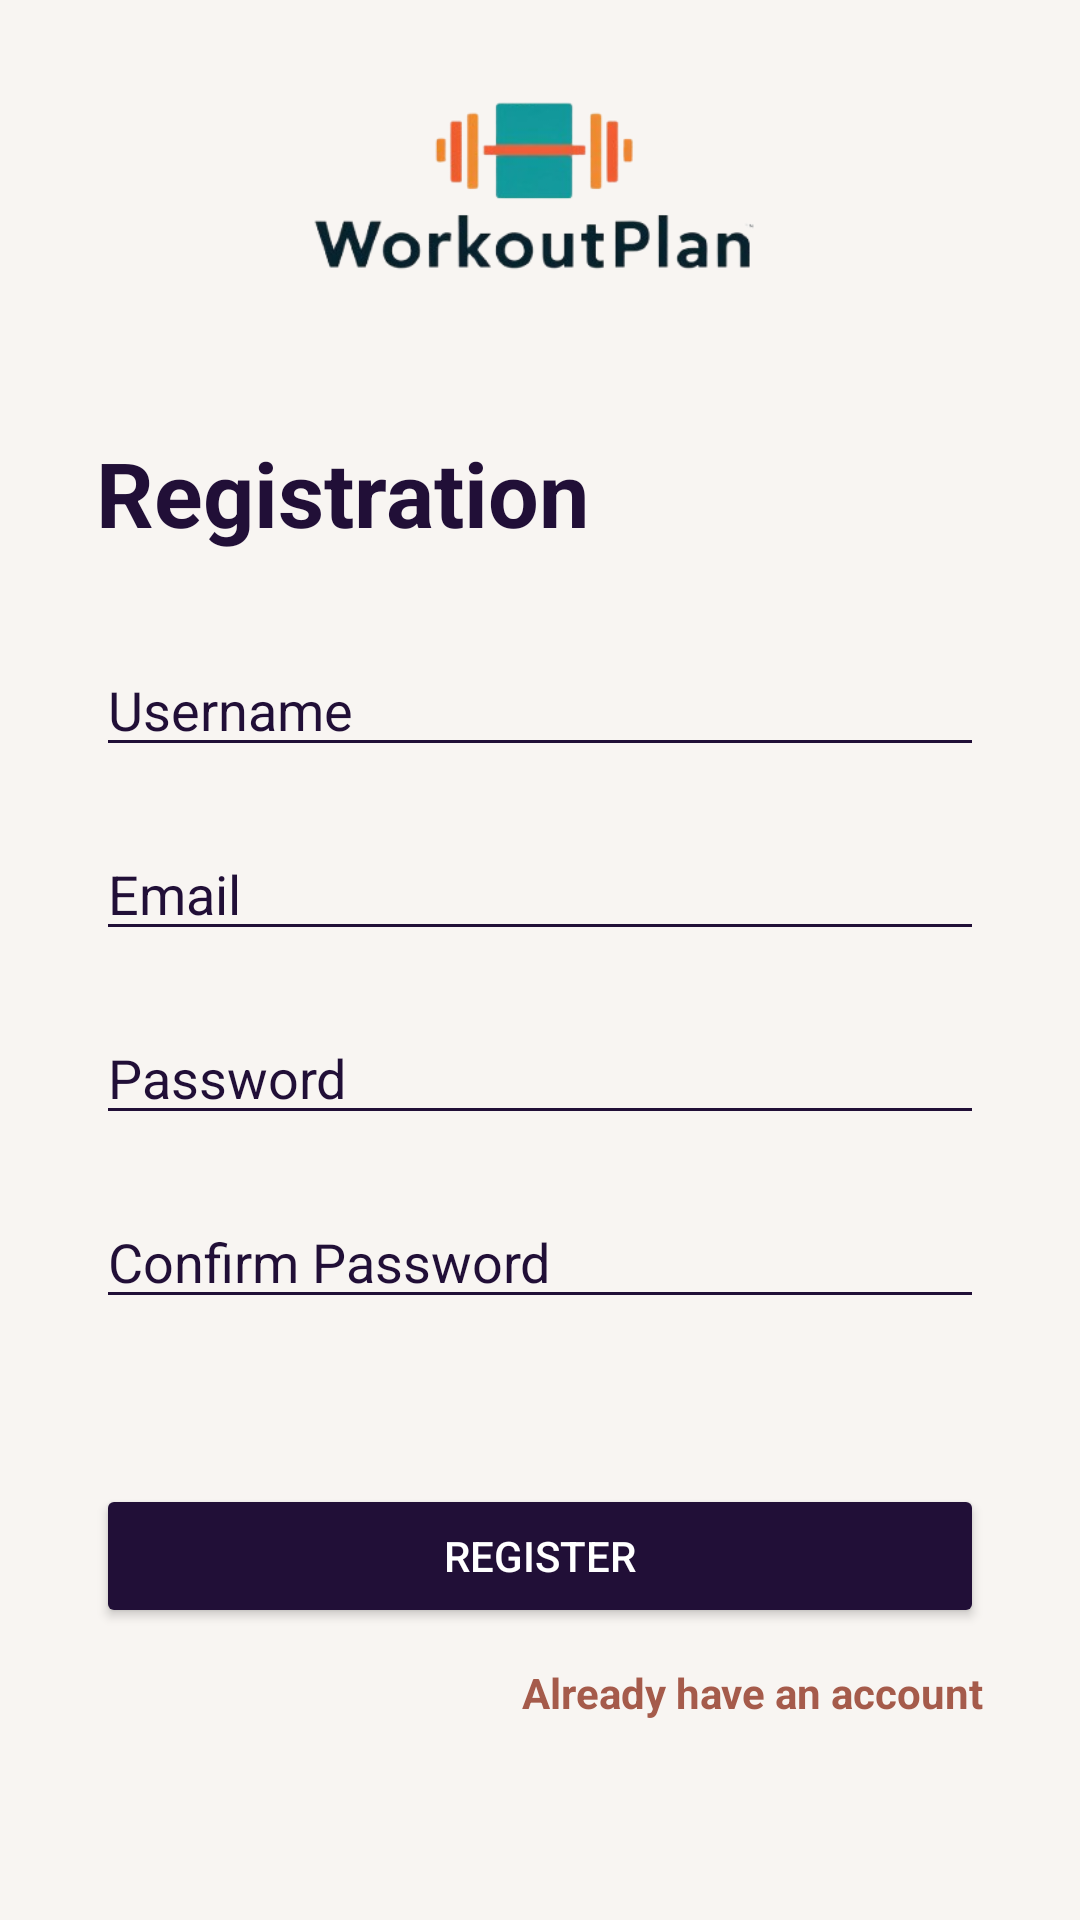

Here is an Android app screen rendered from its layout file. Give the layout XML and the strings, colors and styles it references.
<!-- AndroidManifest.xml: application theme Theme.WorkoutPlan -->
<!-- res/layout/activity_register.xml -->
<?xml version="1.0" encoding="utf-8"?>
<androidx.constraintlayout.widget.ConstraintLayout
    xmlns:android="http://schemas.android.com/apk/res/android"
    xmlns:app="http://schemas.android.com/apk/res-auto"
    xmlns:tools="http://schemas.android.com/tools"
    android:id="@+id/main"
    android:layout_width="match_parent"
    android:layout_height="match_parent"
    android:background="@color/background"
    android:paddingTop="24dp"
    android:paddingBottom="24dp"
    tools:context=".RegisterActivity">

    <ImageView
        android:id="@+id/imageView"
        android:layout_width="match_parent"
        android:layout_height="120dp"
        android:layout_marginStart="32dp"
        android:layout_marginEnd="32dp"
        android:contentDescription="@string/logo"
        android:src="@drawable/logopict"
        app:layout_constraintBottom_toTopOf="@+id/titleTextView"
        app:layout_constraintEnd_toEndOf="parent"
        app:layout_constraintStart_toStartOf="parent"
        app:layout_constraintTop_toTopOf="parent" />

    <TextView
        android:id="@+id/titleTextView"
        android:layout_width="match_parent"
        android:layout_height="wrap_content"
        android:layout_marginStart="32dp"
        android:layout_marginEnd="32dp"
        android:backgroundTint="@color/primary"
        android:text="@string/registration"
        android:textColor="@color/primary"
        android:textStyle="bold"
        android:textSize="30sp"
        app:layout_constraintEnd_toEndOf="parent"
        app:layout_constraintStart_toStartOf="parent"
        app:layout_constraintTop_toBottomOf="@+id/imageView"
        />

    <EditText
        android:id="@+id/userNameEditText"
        android:layout_width="match_parent"
        android:layout_height="wrap_content"
        android:layout_marginStart="32dp"
        android:layout_marginEnd="32dp"
        android:layout_marginTop="30dp"
        android:backgroundTint="@color/primary"
        android:hint="@string/username"
        android:inputType="textPersonName"
        android:textColor="@color/on_background"
        android:textColorHint="@color/primary"
        app:layout_constraintEnd_toEndOf="parent"
        app:layout_constraintStart_toStartOf="parent"
        app:layout_constraintTop_toBottomOf="@+id/titleTextView"
        />

    <EditText
        android:id="@+id/emailEditText"
        android:layout_width="match_parent"
        android:layout_height="wrap_content"
        android:layout_marginStart="32dp"
        android:layout_marginEnd="32dp"
        android:layout_marginTop="20dp"
        android:backgroundTint="@color/primary"
        android:hint="@string/email"
        android:inputType="textEmailAddress"
        android:textColor="@color/on_background"
        android:textColorHint="@color/primary"
        app:layout_constraintEnd_toEndOf="parent"
        app:layout_constraintStart_toStartOf="parent"
        app:layout_constraintTop_toBottomOf="@+id/userNameEditText"
        />

    <EditText
        android:id="@+id/passwordEditText"
        android:layout_width="match_parent"
        android:layout_height="wrap_content"
        android:layout_marginStart="32dp"
        android:layout_marginEnd="32dp"
        android:layout_marginTop="20dp"
        android:backgroundTint="@color/primary"
        android:hint="@string/password"
        android:inputType="textPassword"
        android:textColor="@color/on_background"
        android:textColorHint="@color/primary"
        app:layout_constraintEnd_toEndOf="parent"
        app:layout_constraintStart_toStartOf="parent"
        app:layout_constraintTop_toBottomOf="@+id/emailEditText"
        />

    <EditText
        android:id="@+id/passwordConfirmEditText"
        android:layout_width="match_parent"
        android:layout_height="wrap_content"
        android:layout_marginStart="32dp"
        android:layout_marginEnd="32dp"
        android:layout_marginTop="20dp"
        android:backgroundTint="@color/primary"
        android:hint="@string/confirm_password"
        android:inputType="textPassword"
        android:textColor="@color/on_background"
        android:textColorHint="@color/primary"
        app:layout_constraintEnd_toEndOf="parent"
        app:layout_constraintStart_toStartOf="parent"
        app:layout_constraintTop_toBottomOf="@+id/passwordEditText"
        />

    <Button
        android:id="@+id/loginButton"
        android:layout_width="match_parent"
        android:layout_height="wrap_content"
        android:layout_marginStart="32dp"
        android:layout_marginEnd="32dp"
        android:layout_marginTop="55dp"
        android:backgroundTint="@color/primary"
        android:onClick="registration"
        android:text="@string/register"
        android:textColor="@color/on_primary"
        app:layout_constraintEnd_toEndOf="parent"
        app:layout_constraintStart_toStartOf="parent"
        app:layout_constraintTop_toBottomOf="@+id/passwordConfirmEditText"
        />

    <TextView
        android:id="@+id/registerTextView"
        android:layout_width="wrap_content"
        android:layout_height="wrap_content"
        android:layout_marginStart="32dp"
        android:layout_marginEnd="32dp"
        android:layout_marginTop="12dp"
        android:text="@string/already_have_an_account"
        android:textColor="@color/secondary"
        android:textStyle="bold"
        app:layout_constraintEnd_toEndOf="parent"
        app:layout_constraintTop_toBottomOf="@+id/loginButton"
        android:onClick="navigateToLogin"/>

</androidx.constraintlayout.widget.ConstraintLayout>
<!-- resources referenced by this layout -->
<resources>
  <color name="background">#F8F5F2</color>
  <color name="on_background">#333333</color>
  <color name="on_primary">@color/white</color>
  <color name="primary">@color/deep_purple</color>
  <color name="secondary">@color/warm_red</color>
  <!-- drawable logopict: png bitmap (drawable, 35682 bytes) -->
  <string name="already_have_an_account">Already have an account</string>
  <string name="confirm_password">Confirm Password</string>
  <string name="email">Email</string>
  <string name="logo">logo</string>
  <string name="password">Password</string>
  <string name="register">Register</string>
  <string name="registration">Registration</string>
  <string name="username">Username</string>
  <style name="Theme.WorkoutPlan" parent="Base.Theme.WorkoutPlan" />
  <color name="white">#FFFFFFFF</color>
  <color name="deep_purple">#210F37</color>
  <color name="warm_red">#A55B4B</color>
  <style name="Base.Theme.WorkoutPlan" parent="Theme.Material3.DayNight.NoActionBar">
  
      </style>
</resources>
